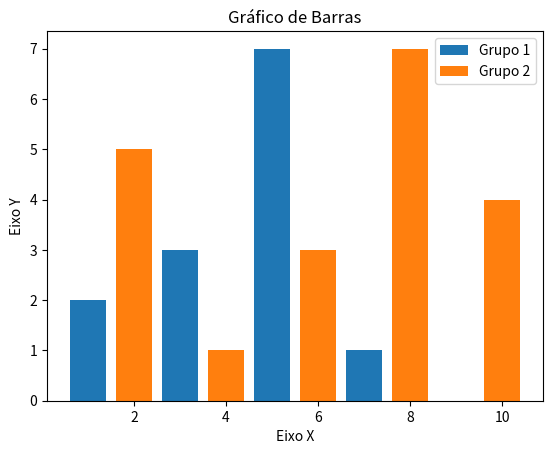

The matplotlib source for this figure:
import matplotlib.pyplot as plt

x1 = [1, 3, 5, 7, 9]
y1 = [2, 3, 7, 1, 0]

x2 = [2, 4, 6, 8, 10]
y2 = [5, 1, 3, 7, 4]


title = "Gráfico de Barras"
XAxis = "Eixo X"
YAxis = "Eixo Y"

#Legendas
plt.title(title)
plt.xlabel(XAxis)
plt.ylabel(YAxis)

plt.bar(x1, y1, label = "Grupo 1")
plt.bar(x2, y2, label = "Grupo 2")

plt.legend()
plt.show()
